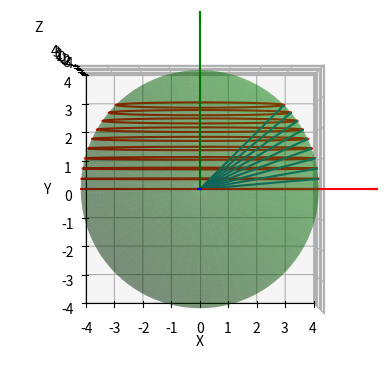

Write Python code to recreate this figure.
import numpy as np
import matplotlib.pyplot as plt
from mpl_toolkits.mplot3d import Axes3D

# Sphere parameters
radius = 4

# Create a meshgrid for the sphere
theta, phi = np.linspace(0, 2 * np.pi, 100), np.linspace(0, np.pi, 100)
theta, phi = np.meshgrid(theta, phi)
x = radius * np.sin(phi) * np.cos(theta)
y = radius * np.sin(phi) * np.sin(theta)
z = radius * np.cos(phi)

# Plot the sphere
fig = plt.figure()
ax = fig.add_subplot(111, projection='3d')
ax.plot_surface(x, y, z, color='green', alpha=0.3)

# Draw a line on the sphere - for simplicity, let's draw the equator
theta_line = np.linspace(0, 2 * np.pi, 100)

for phi_line in np.linspace(0, np.pi/(4), 10):
    x_line = radius * np.cos(theta_line) * np.cos(phi_line)
    y_line = radius * np.sin(phi_line) * np.ones_like(theta_line)
    z_line = radius * np.sin(theta_line) * np.cos(phi_line)
    ax.plot(x_line, y_line, z_line, color='red', linewidth=1.5)
    for i in range(0, len(x_line), 100):
        ax.quiver(0, 0, 0, x_line[i], y_line[i], z_line[i], arrow_length_ratio=0.05)

# Set labels
ax.set_xlabel('X')
ax.set_ylabel('Y')
ax.set_zlabel('Z')
len_axes = 6


# Set limits on the axes
ax.set_xlim([-radius, radius])
ax.set_ylim([-radius, radius])
ax.set_zlim([-radius, radius])


# X-axis
ax.quiver(0, 0, 0, len_axes, 0, 0, color='r', arrow_length_ratio=0.05)
# Y-axis
ax.quiver(0, 0, 0, 0, len_axes, 0, color='g', arrow_length_ratio=0.05)
# Z-axis
ax.quiver(0, 0, 0, 0, 0, len_axes, color='b', arrow_length_ratio=0.05)

# Adjust the view: 90 degrees around the x-axis to make the y-axis point down
ax.view_init(90, -90)

plt.show()
